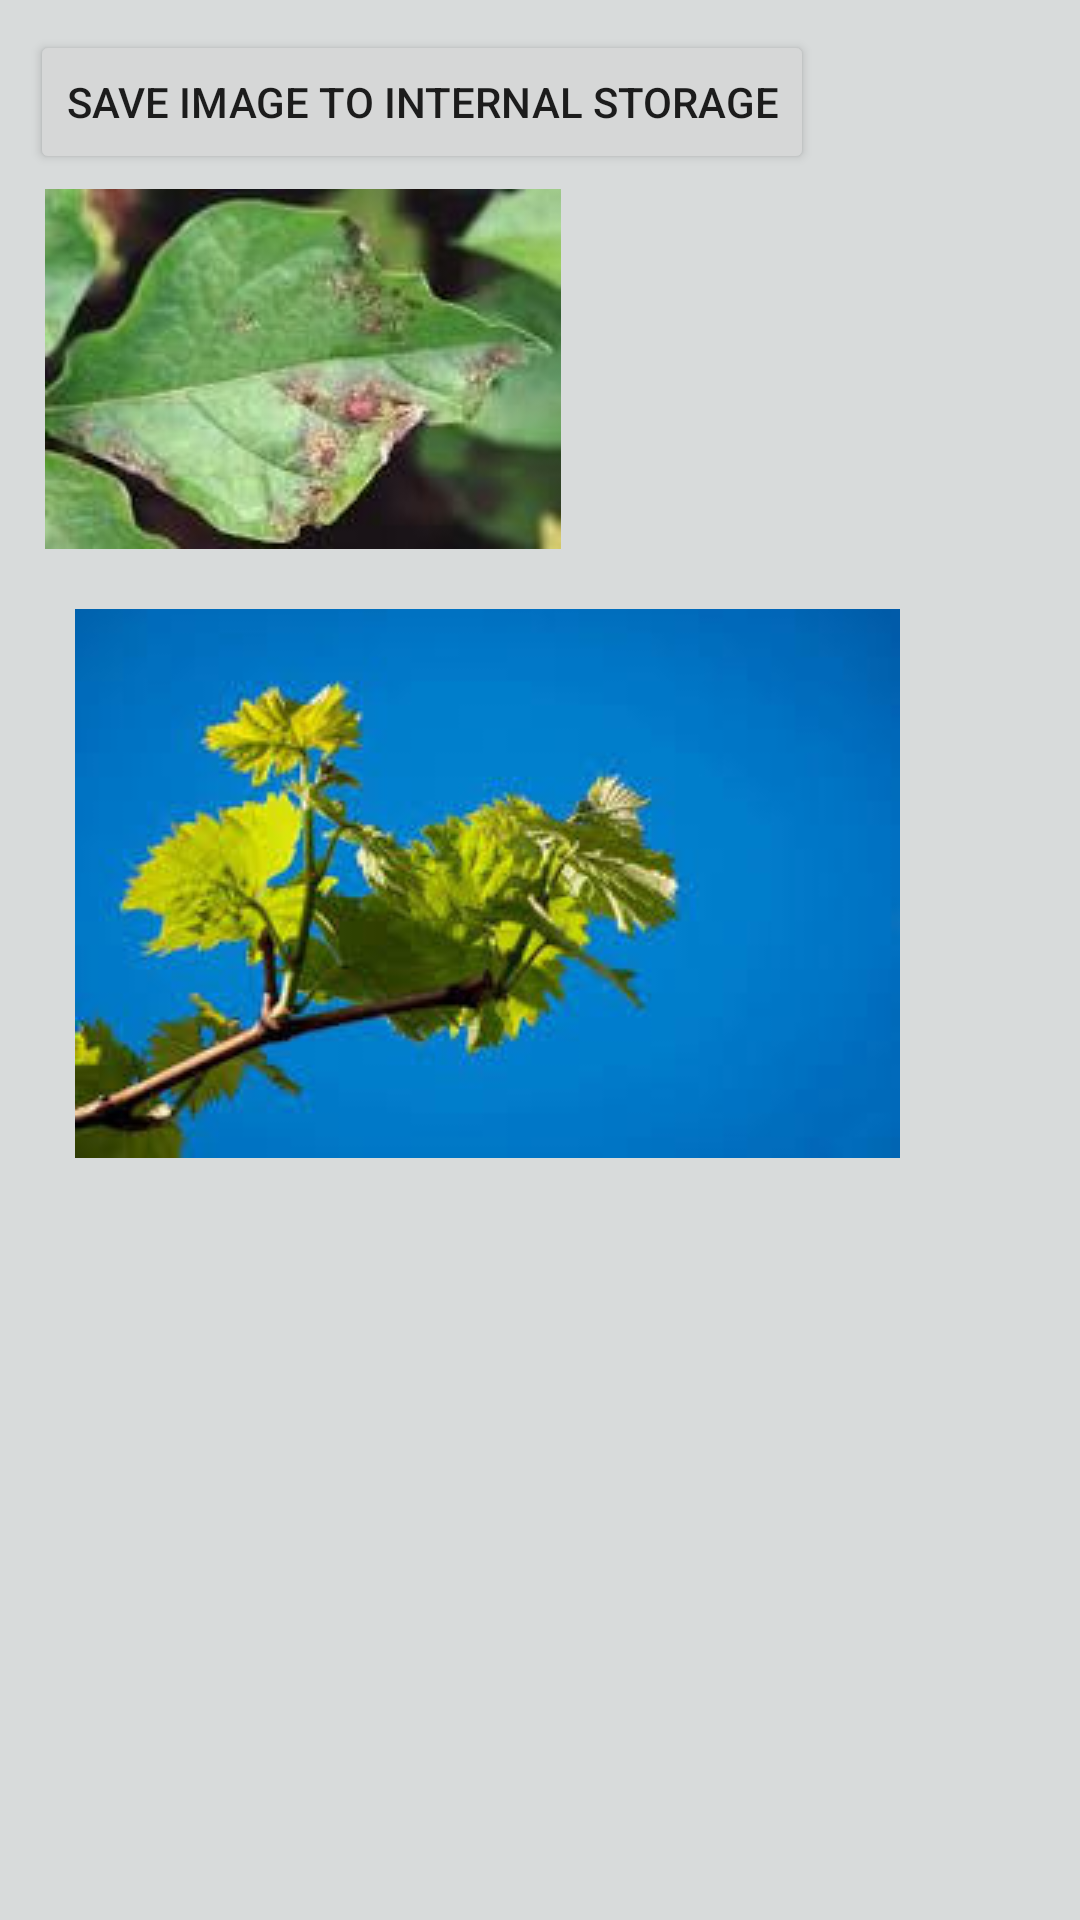

Produce the Android XML layout that renders to this screen, including the resource entries it uses.
<!-- AndroidManifest.xml: application theme Theme.KnowYourGarden -->
<!-- res/layout/activity_saveimagegallery.xml -->
<?xml version="1.0" encoding="utf-8"?>
<RelativeLayout
xmlns:android="http://schemas.android.com/apk/res/android"
xmlns:tools="http://schemas.android.com/tools"
android:id="@+id/rl"
android:layout_width="match_parent"
android:layout_height="match_parent"
android:padding="10dp"
tools:context=".saveimagegallery"
android:background="#d8dbdb"
    >
<Button
    android:id="@+id/btnCapture"
    android:layout_width="wrap_content"
    android:layout_height="wrap_content"
    android:text="Save Image To Internal Storage"
    />

    <ImageView
        android:id="@+id/ivShowImage"
        android:layout_width="wrap_content"
        android:layout_height="wrap_content"
        android:layout_below="@id/btnCapture"
        android:padding="5dp"
        android:src="@drawable/d1" />



    <ImageView
        android:id="@+id/imageviewTest"
        android:layout_width="wrap_content"
        android:layout_height="wrap_content"
        android:layout_below="@id/ivShowImage"
        android:padding="15dp"
        android:src="@drawable/d6" />



</RelativeLayout>
<!-- resources referenced by this layout -->
<resources>
  <!-- drawable d1: jpg bitmap (drawable, 4736 bytes) -->
  <!-- drawable d6: jpg bitmap (drawable, 9442 bytes) -->
  <style name="Theme.KnowYourGarden" parent="Theme.MaterialComponents.DayNight.DarkActionBar">
          
          <item name="colorPrimary">@color/purple_500</item>
          <item name="colorPrimaryVariant">@color/purple_700</item>
          <item name="colorOnPrimary">@color/white</item>
          
          <item name="colorSecondary">@color/teal_200</item>
          <item name="colorSecondaryVariant">@color/teal_700</item>
          <item name="colorOnSecondary">@color/black</item>
          
          <item name="android:statusBarColor" tools:targetApi="l">?attr/colorPrimaryVariant</item>
          
      </style>
  <color name="purple_500">#FF3D905E</color>
  <color name="purple_700">#FF3D905E</color>
  <color name="white">#FFFFFFFF</color>
  <color name="teal_200">#FF03DAC5</color>
  <color name="teal_700">#FF018786</color>
  <color name="black">#FF000000</color>
</resources>
